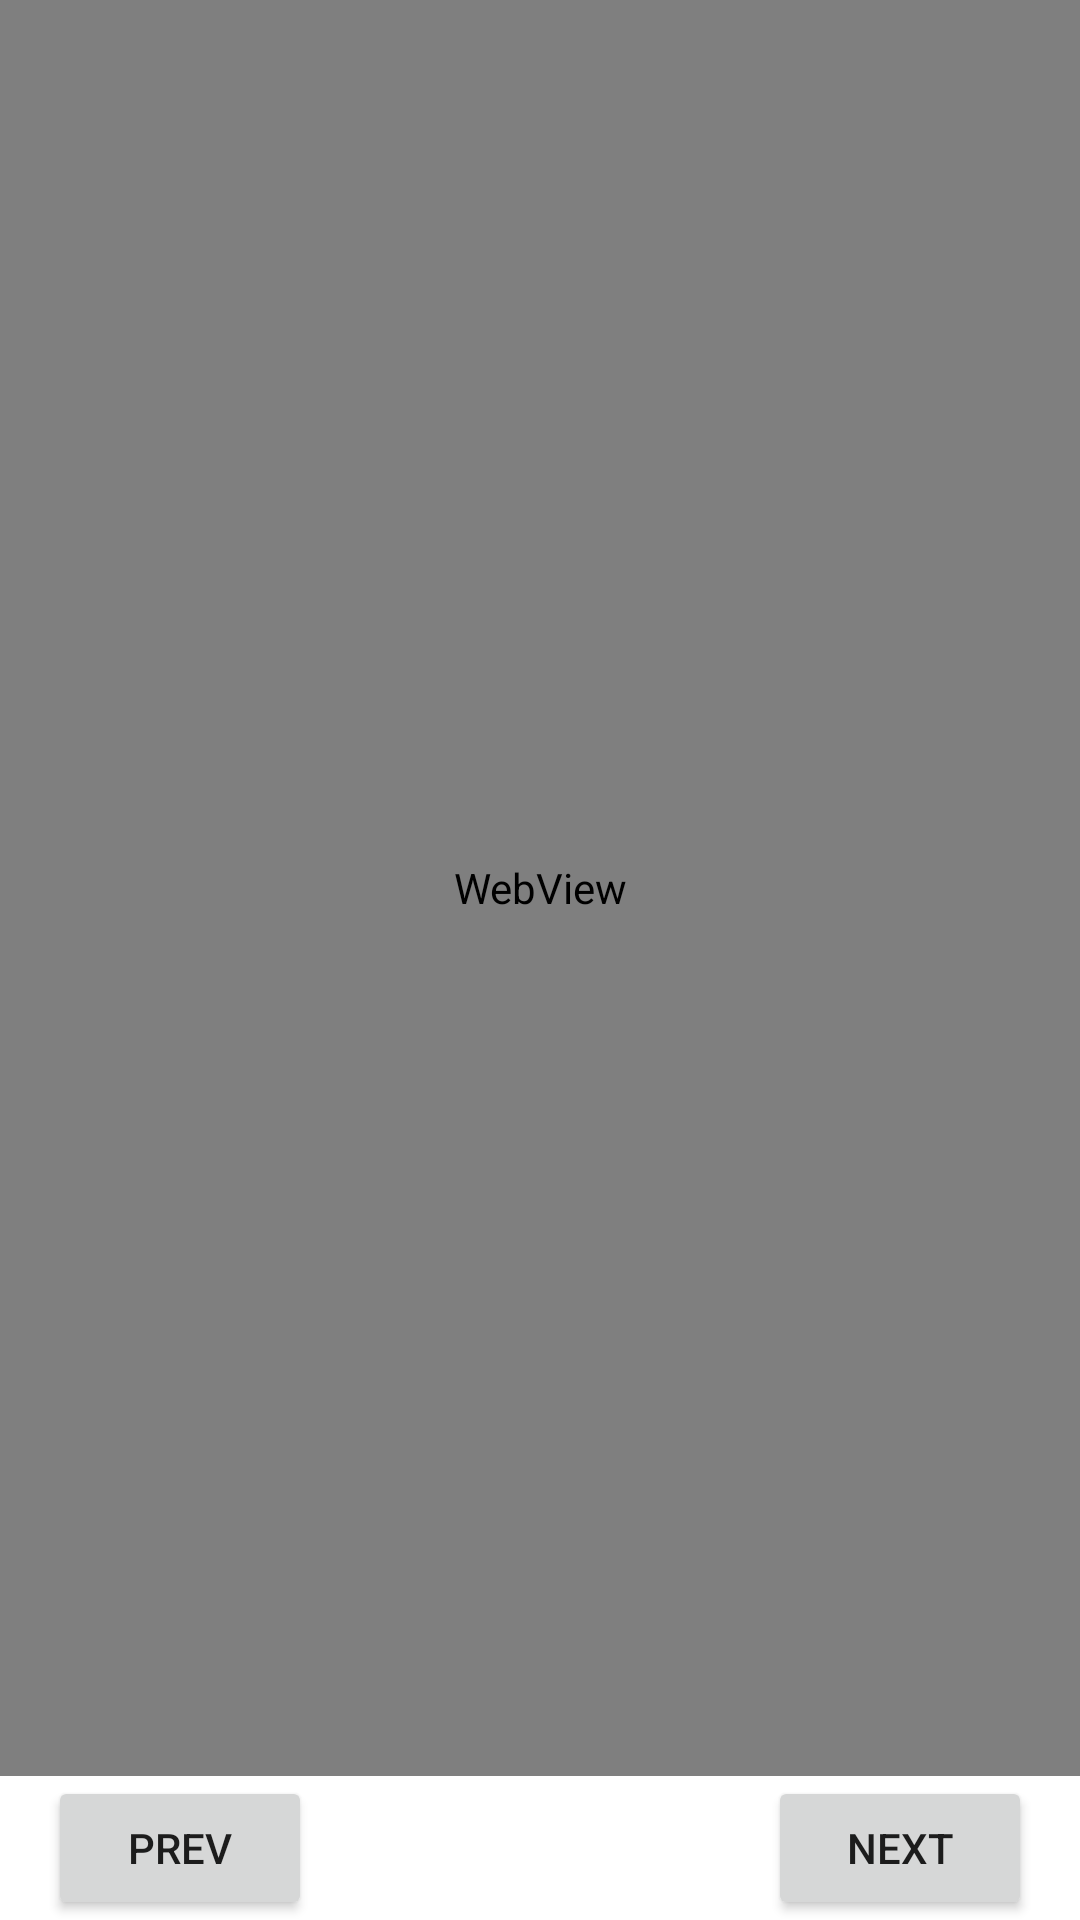

The Android layout XML behind this screen, and the referenced resources:
<!-- AndroidManifest.xml: application theme Theme.SimpleDict -->
<!-- res/layout/fragment_word_detail.xml -->
<?xml version="1.0" encoding="utf-8"?>
<androidx.constraintlayout.widget.ConstraintLayout xmlns:android="http://schemas.android.com/apk/res/android"
    xmlns:app="http://schemas.android.com/apk/res-auto"
    xmlns:tools="http://schemas.android.com/tools"
    android:id="@+id/frameLayout"
    android:layout_width="match_parent"
    android:layout_height="match_parent"
    tools:context=".ui.wordDetail.WordDetailFragment">

    <androidx.constraintlayout.widget.Guideline
        android:id="@+id/guideline"
        android:layout_width="wrap_content"
        android:layout_height="wrap_content"
        android:layout_marginBottom="48dp"
        android:orientation="horizontal"
        app:layout_constraintBottom_toBottomOf="parent"
        app:layout_constraintGuide_end="48dp" />

    <Button
        android:id="@+id/buttonPrev"
        android:layout_width="wrap_content"
        android:layout_height="wrap_content"
        android:layout_marginStart="16dp"
        android:layout_weight="1"
        android:text="Prev"
        app:layout_constraintStart_toStartOf="parent"
        app:layout_constraintTop_toTopOf="@+id/guideline" />

    <Button
        android:id="@+id/buttonNext"
        android:layout_width="wrap_content"
        android:layout_height="wrap_content"
        android:layout_marginEnd="16dp"
        android:layout_weight="1"
        android:text="Next"
        app:layout_constraintEnd_toEndOf="parent"
        app:layout_constraintTop_toTopOf="@+id/guideline" />

    <WebView
        android:id="@+id/contentView"
        android:layout_width="0dp"
        android:layout_height="0dp"
        app:layout_constraintBottom_toTopOf="@+id/buttonPrev"
        app:layout_constraintEnd_toEndOf="parent"
        app:layout_constraintHorizontal_bias="1.0"
        app:layout_constraintStart_toStartOf="parent"
        app:layout_constraintTop_toTopOf="parent" />

</androidx.constraintlayout.widget.ConstraintLayout>
<!-- resources referenced by this layout -->
<resources>
  <style name="Theme.SimpleDict" parent="Theme.MaterialComponents.DayNight.DarkActionBar">
          
          <item name="colorPrimary">@color/purple_500</item>
          <item name="colorPrimaryVariant">@color/purple_700</item>
          <item name="colorOnPrimary">@color/white</item>
          
          <item name="colorSecondary">@color/teal_200</item>
          <item name="colorSecondaryVariant">@color/teal_700</item>
          <item name="colorOnSecondary">@color/black</item>
          
          <item name="android:statusBarColor">?attr/colorPrimaryVariant</item>
          
      </style>
  <color name="purple_500">#FF6200EE</color>
  <color name="purple_700">#FF3700B3</color>
  <color name="white">#FFFFFFFF</color>
  <color name="teal_200">#FF03DAC5</color>
  <color name="teal_700">#FF018786</color>
  <color name="black">#FF000000</color>
</resources>
